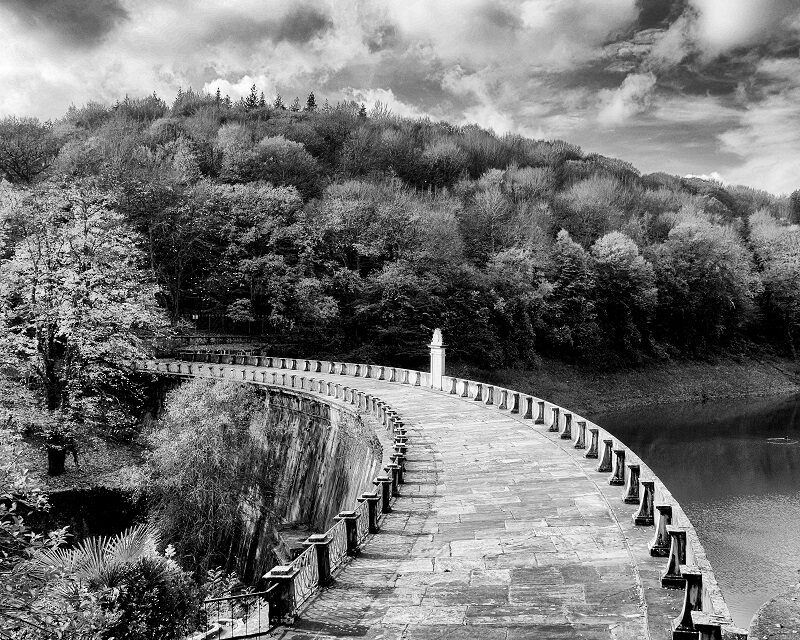
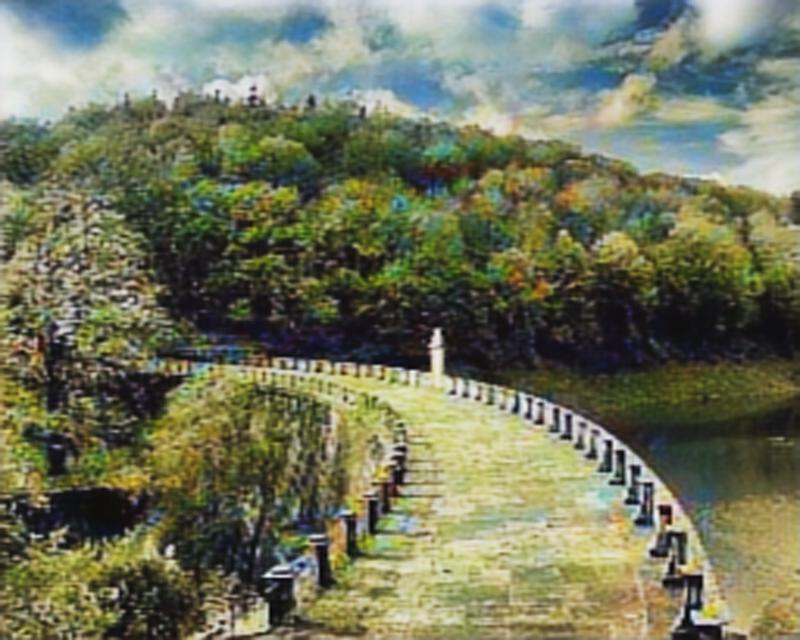
Input picture: input.jpg (800x640), committed beside the script.
Output picture: output.jpg (800x640), as committed by the script's author.
Transform script: random_image.py (Python; library hint: Pillow): line 13 names the input picture, line 14 names the output picture.
import numpy as np
import torch
import torch.nn.functional as F
import torchvision
from torchvision.utils import save_image
from pix2pix import Generator
import albumentations as A
from albumentations.pytorch import ToTensorV2
from PIL import Image

IMAGE_SIZE = 256

INP_PATH = "./test/input.jpg"
OUT_PATH = "./test/output.jpg"

DEVICE = "cuda:0" if torch.cuda.is_available() else "cpu"
CHECKPOINT_GEN = "./models/gen_model.pth.tar"


def colorize_image(inp_img):
    transforms = A.Compose(
        [
            A.Resize(IMAGE_SIZE, IMAGE_SIZE),
            A.Normalize(mean=[0.5], std=[0.5], max_pixel_value=255.0),
            ToTensorV2(),
        ]
    )

    img = np.array(Image.open(inp_img).convert("L"))
    img = img[..., None]
    height, width, _ = img.shape
    image = transforms(image=img)["image"]
    print(image.shape)
    image = image.unsqueeze(0)


    model_gen = Generator(in_channels=1).to(DEVICE)
    model_gen.load_state_dict(torch.load(CHECKPOINT_GEN, map_location=DEVICE)["state_dict"], strict=False)
    model_gen.eval()

    output_image = model_gen(image.to(DEVICE))
    output_image = F.interpolate(output_image, size=(height, width), mode="bicubic", align_corners=False)
    output_image = torchvision.utils.make_grid(output_image, normalize=True)
    save_image(output_image, OUT_PATH)

colorize_image(INP_PATH)


